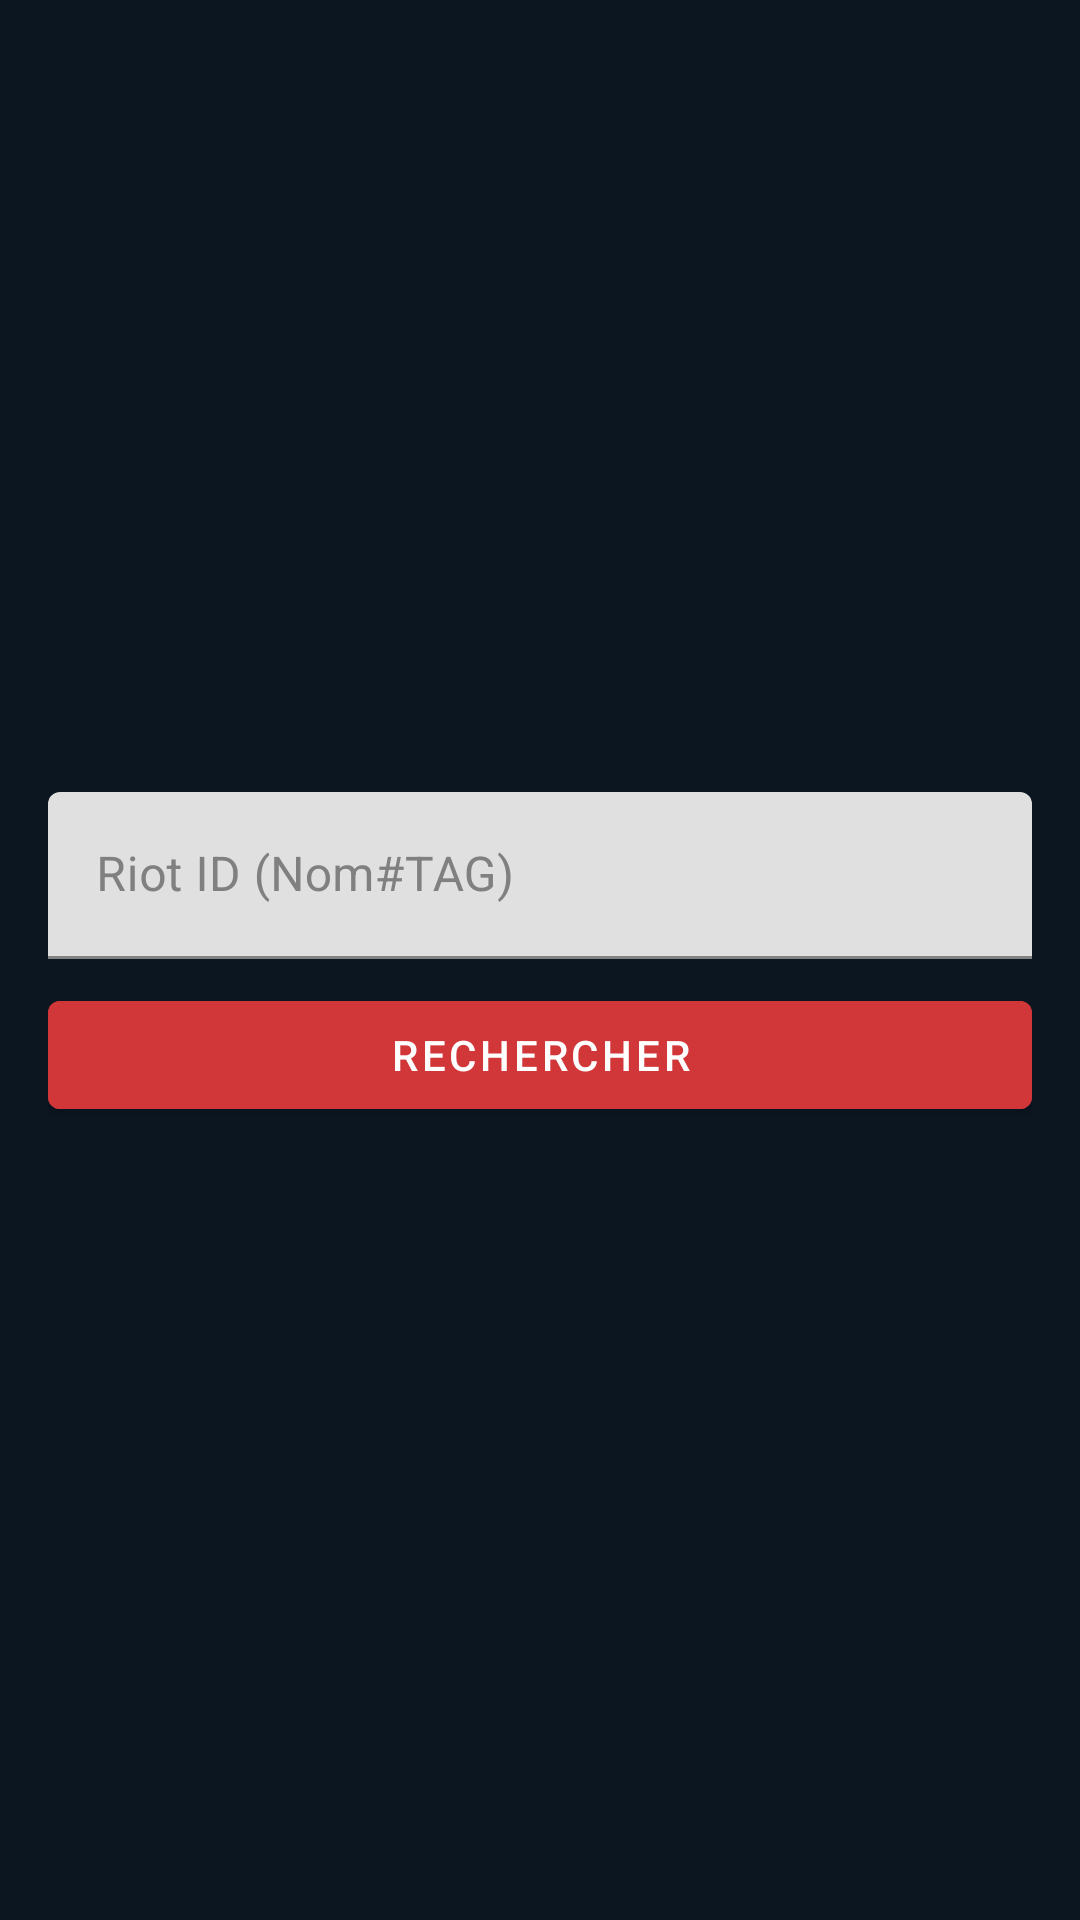

This screen was rendered from an Android layout file. Write that file and the resources it references.
<!-- AndroidManifest.xml: application theme Theme.LoLBet -->
<!-- res/layout/fragment_account.xml -->
<?xml version="1.0" encoding="utf-8"?>
<LinearLayout xmlns:android="http://schemas.android.com/apk/res/android"
    xmlns:app="http://schemas.android.com/apk/res-auto"
    android:layout_width="match_parent"
    android:layout_height="match_parent"
    android:orientation="vertical"
    android:padding="16dp"
    android:gravity="center"
    android:background="#0B1621">

    <com.google.android.material.textfield.TextInputLayout
        android:layout_width="match_parent"
        android:layout_height="wrap_content"
        android:hint="Riot ID (Nom#TAG)"
        app:boxStrokeColor="@color/white"
        android:textColorHint="#808080">

        <com.google.android.material.textfield.TextInputEditText
            android:id="@+id/etRiotId"
            android:layout_width="match_parent"
            android:layout_height="wrap_content"
            android:textColor="@color/white" />
    </com.google.android.material.textfield.TextInputLayout>

    <Button
        android:id="@+id/btnSearch"
        android:layout_width="match_parent"
        android:layout_height="wrap_content"
        android:layout_marginTop="8dp"
        android:text="Rechercher"
        android:backgroundTint="#D13639" /> <com.google.android.material.card.MaterialCardView
    android:id="@+id/cardResult"
    android:layout_width="match_parent"
    android:layout_height="wrap_content"
    android:layout_marginTop="24dp"
    android:visibility="gone"
    app:cardBackgroundColor="#1F1F1F"
    app:cardCornerRadius="12dp">

    <LinearLayout
        android:layout_width="match_parent"
        android:layout_height="wrap_content"
        android:orientation="vertical"
        android:padding="16dp">

        <TextView
            android:id="@+id/tvGameName"
            android:layout_width="wrap_content"
            android:layout_height="wrap_content"
            android:textSize="24sp"
            android:textStyle="bold"
            android:textColor="#FFFFFF" />

        <TextView
            android:id="@+id/tvTagLine"
            android:layout_width="wrap_content"
            android:layout_height="wrap_content"
            android:textSize="18sp"
            android:textColor="#D13639" />

        <TextView
            android:id="@+id/tvPuuid"
            android:layout_width="wrap_content"
            android:layout_height="wrap_content"
            android:layout_marginTop="8dp"
            android:textSize="12sp"
            android:textColor="#808080" />
    </LinearLayout>
</com.google.android.material.card.MaterialCardView>

</LinearLayout>
<!-- resources referenced by this layout -->
<resources>
  <color name="white">#FFFFFFFF</color>
  <style name="Theme.LoLBet" parent="Theme.MaterialComponents.DayNight.DarkActionBar">
          
          <item name="colorPrimary">@color/purple_500</item>
          <item name="colorPrimaryVariant">@color/purple_700</item>
          <item name="colorOnPrimary">@color/white</item>
          
          <item name="colorSecondary">@color/teal_200</item>
          <item name="colorSecondaryVariant">@color/teal_700</item>
          <item name="colorOnSecondary">@color/black</item>
          
          <item name="android:statusBarColor">?attr/colorPrimaryVariant</item>
          
      </style>
  <color name="purple_500">#FF6200EE</color>
  <color name="purple_700">#FF3700B3</color>
  <color name="teal_200">#FF03DAC5</color>
  <color name="teal_700">#FF018786</color>
  <color name="black">#FF000000</color>
</resources>
